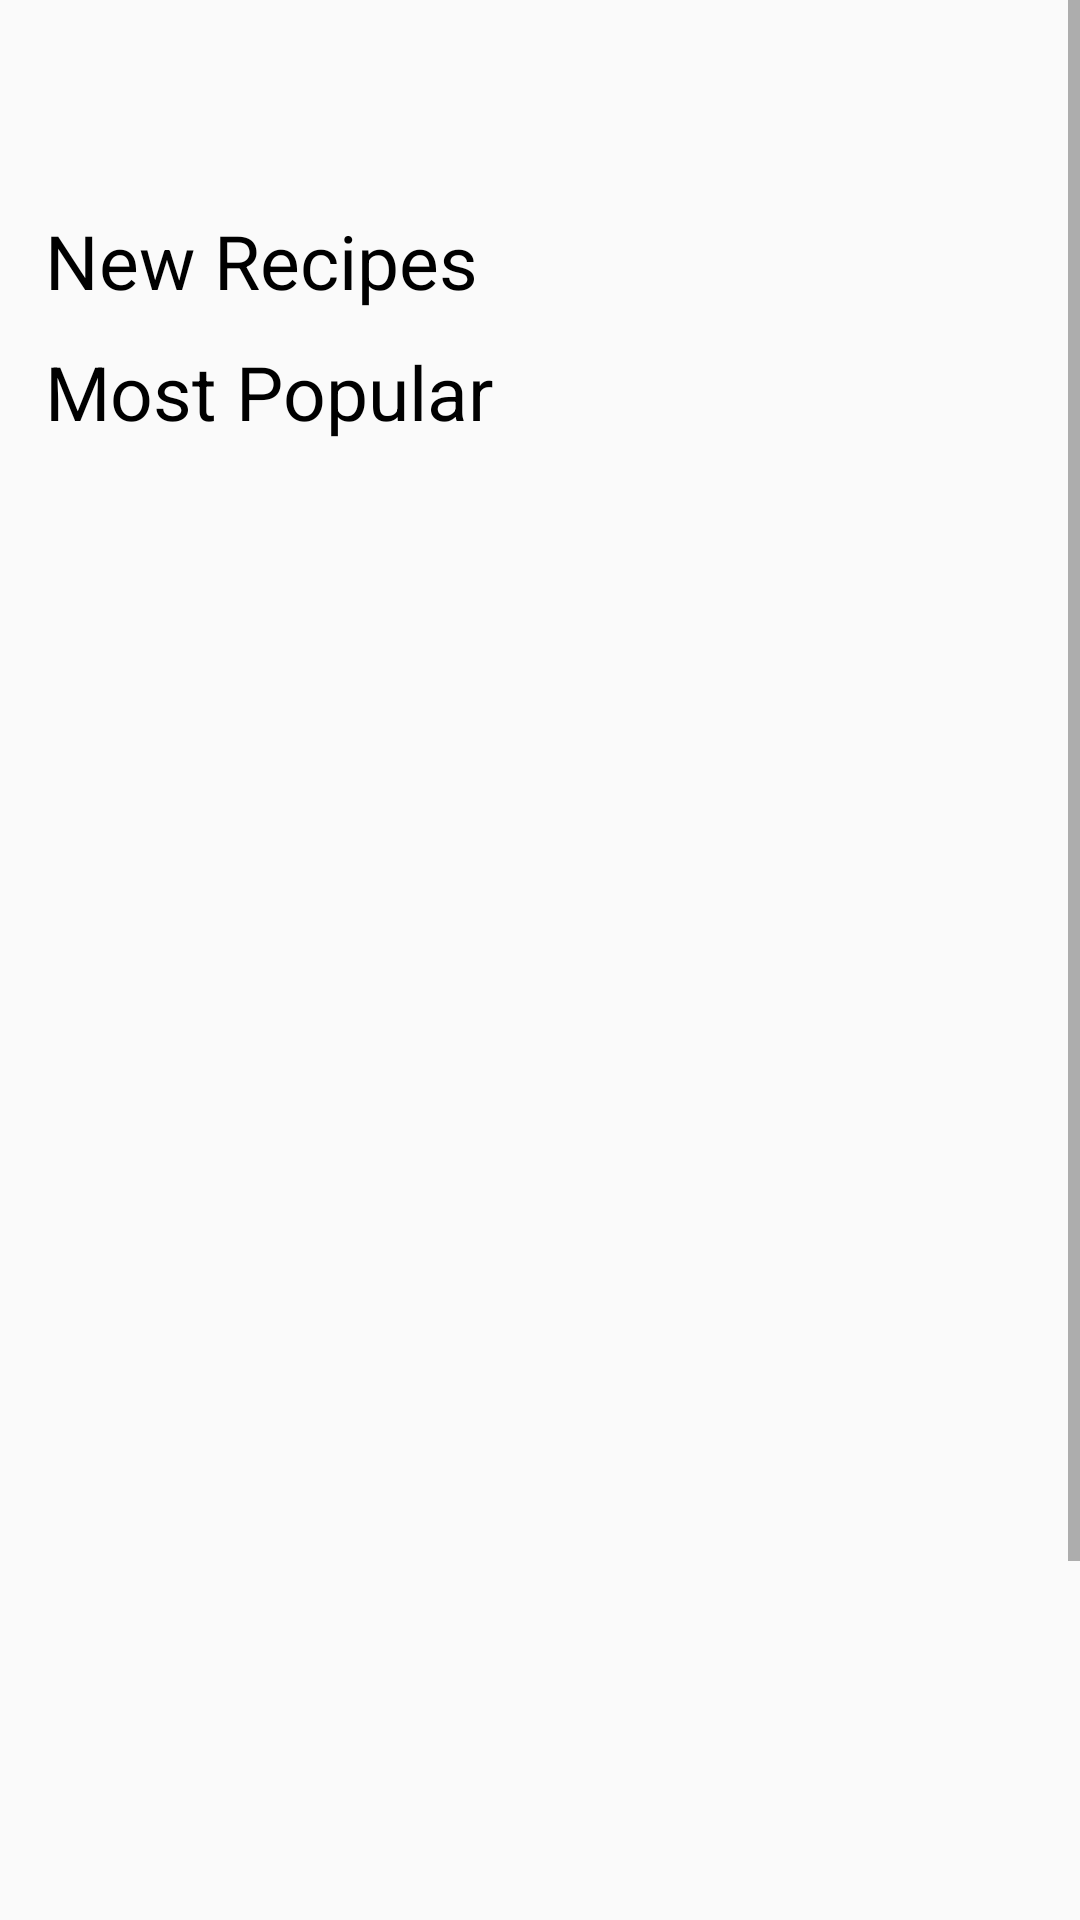

Reconstruct the res/layout file that produces this screen, plus the resources it refers to.
<!-- AndroidManifest.xml: application theme AppTheme -->
<!-- res/layout/fragment_home_.xml -->
<FrameLayout xmlns:android="http://schemas.android.com/apk/res/android"
    xmlns:tools="http://schemas.android.com/tools"
    android:layout_width="match_parent"
    android:layout_height="match_parent"
    tools:context=".MainActivity"
    android:orientation="vertical"
    android:id="@+id/one"

    >
    <ScrollView
        android:layout_width="match_parent"
        android:layout_height="match_parent"
        android:scrollbars="vertical">
        <LinearLayout
            android:layout_width="match_parent"
            android:layout_height="match_parent"
            android:orientation="vertical"
            android:layout_marginTop="70dp">
            <TextView
                android:layout_width="wrap_content"
                android:layout_height="wrap_content"
                android:text="New Recipes"
                android:textColor="#000000"
                android:textSize="25sp"
                android:layout_marginLeft="15dp"
                > </TextView>

            <androidx.recyclerview.widget.RecyclerView
                android:id="@+id/recycler_View"
                android:layout_width="match_parent"
                android:layout_height="wrap_content"
                >

            </androidx.recyclerview.widget.RecyclerView>
            <TextView
                android:layout_width="wrap_content"
                android:layout_height="wrap_content"
                android:text="Most Popular"
                android:textColor="#000000"
                android:textSize="25sp"
                android:layout_marginStart="15dp"
                android:layout_marginTop="10dp">

            </TextView>

            <ListView
                android:id="@+id/list_View"
                android:layout_width="match_parent"
                android:layout_height="640dp">

            </ListView>

        </LinearLayout>
    </ScrollView>



</FrameLayout>
<!-- resources referenced by this layout -->
<resources>
  <style name="AppTheme" parent="Theme.AppCompat.Light.DarkActionBar">
          
          <item name="colorPrimary">#1CF504</item>
          <item name="colorPrimaryDark">@color/colorPrimaryDark</item>
          <item name="colorAccent">@color/colorAccent</item>
  
      </style>
  <color name="colorPrimaryDark">#00574B</color>
  <color name="colorAccent">#D81B60</color>
</resources>
